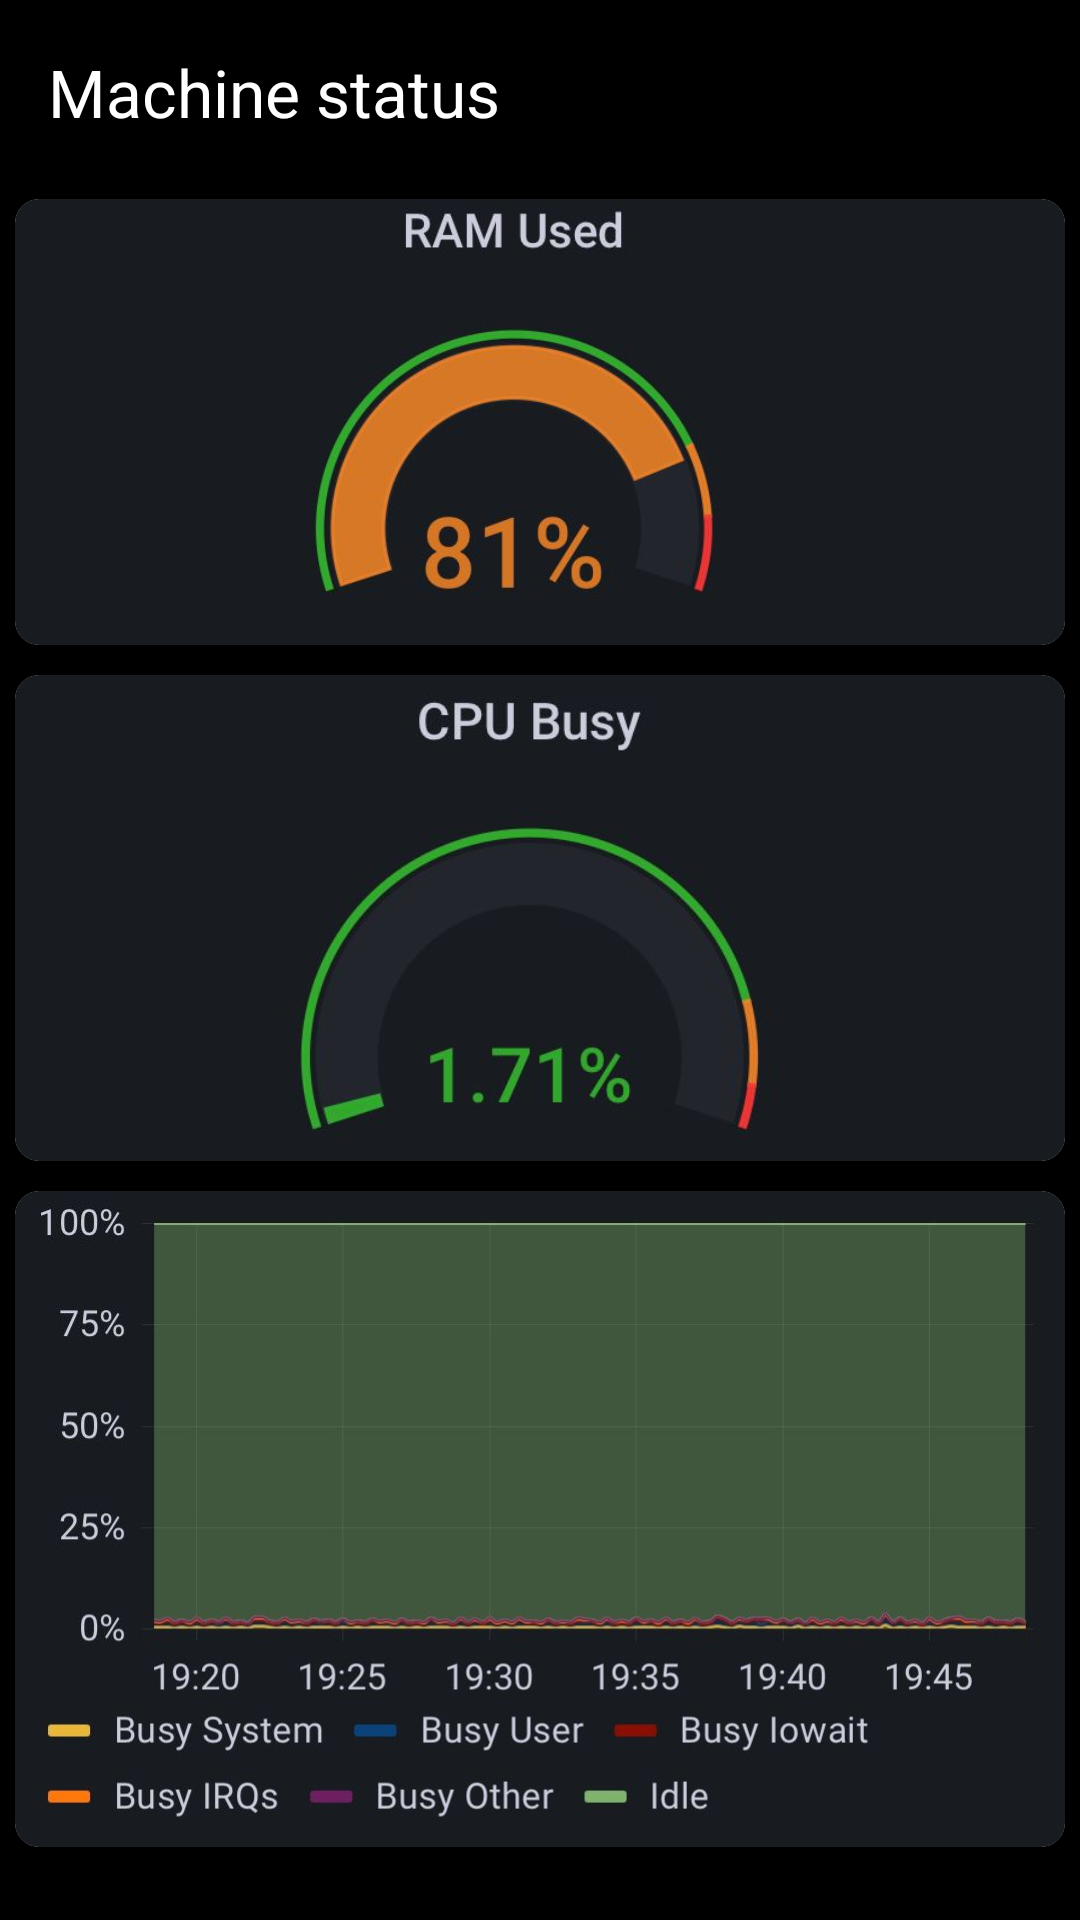

This screen was rendered from an Android layout file. Write that file and the resources it references.
<!-- AndroidManifest.xml: application theme Theme.DevopsCulture -->
<!-- res/layout/activity_tela_grafana.xml -->
<?xml version="1.0" encoding="utf-8"?>
<LinearLayout
    xmlns:android="http://schemas.android.com/apk/res/android"
    xmlns:app="http://schemas.android.com/apk/res-auto"
    xmlns:tools="http://schemas.android.com/tools"
    android:layout_width="match_parent"
    android:layout_height="match_parent"
    android:orientation="vertical"
    android:background="#000000"
    tools:context=".tela_grafana">

    <LinearLayout
        android:layout_width="match_parent"
        android:layout_height="wrap_content"
        android:orientation="horizontal"
        android:padding="16dp"
        android:background="?attr/colorPrimary">

        <TextView
            android:layout_width="wrap_content"
            android:layout_height="wrap_content"
            android:text="Machine status
"
            android:textAppearance="@style/TextAppearance.AppCompat.Large"
            android:textColor="@android:color/white" />

    </LinearLayout>

    <androidx.cardview.widget.CardView
        android:layout_width="match_parent"
        android:layout_height="wrap_content"
        android:layout_margin="5dp"
        app:cardCornerRadius="8dp">

        <ImageView
            android:layout_width="match_parent"
            android:layout_height="wrap_content"
            android:layout_gravity="center_vertical"
            android:adjustViewBounds="true"
            android:scaleType="centerCrop"
            android:src="@drawable/ram" />

    </androidx.cardview.widget.CardView>

    <androidx.cardview.widget.CardView
        android:layout_width="match_parent"
        android:layout_height="wrap_content"
        android:layout_margin="5dp"
        app:cardCornerRadius="8dp">

        <ImageView
            android:layout_width="match_parent"
            android:layout_height="wrap_content"
            android:layout_gravity="center_vertical"
            android:adjustViewBounds="true"
            android:scaleType="centerCrop"
            android:src="@drawable/cpu" />

    </androidx.cardview.widget.CardView>

    <androidx.cardview.widget.CardView
        android:layout_width="match_parent"
        android:layout_height="wrap_content"
        android:layout_margin="5dp"
        app:cardCornerRadius="8dp">

        <ImageView
            android:layout_width="match_parent"
            android:layout_height="wrap_content"
            android:layout_gravity="center_vertical"
            android:adjustViewBounds="true"
            android:scaleType="centerCrop"
            android:src="@drawable/cpubasic" />

    </androidx.cardview.widget.CardView>

</LinearLayout>
<!-- resources referenced by this layout -->
<resources>
  <!-- drawable cpu: jpg bitmap (drawable, 13035 bytes) -->
  <!-- drawable cpubasic: jpg bitmap (drawable, 65246 bytes) -->
  <!-- drawable ram: jpg bitmap (drawable, 16324 bytes) -->
  <style name="Theme.DevopsCulture" parent="Base.Theme.DevopsCulture" />
  <style name="Base.Theme.DevopsCulture" parent="Theme.Material3.DayNight.NoActionBar">
          
          <item name="colorPrimary">@color/black</item>
      </style>
  <!-- not gathered from this repository: default colours our renderer supplied (Android Studio template values) -->
  <color name="black">#FF000000</color>
</resources>
